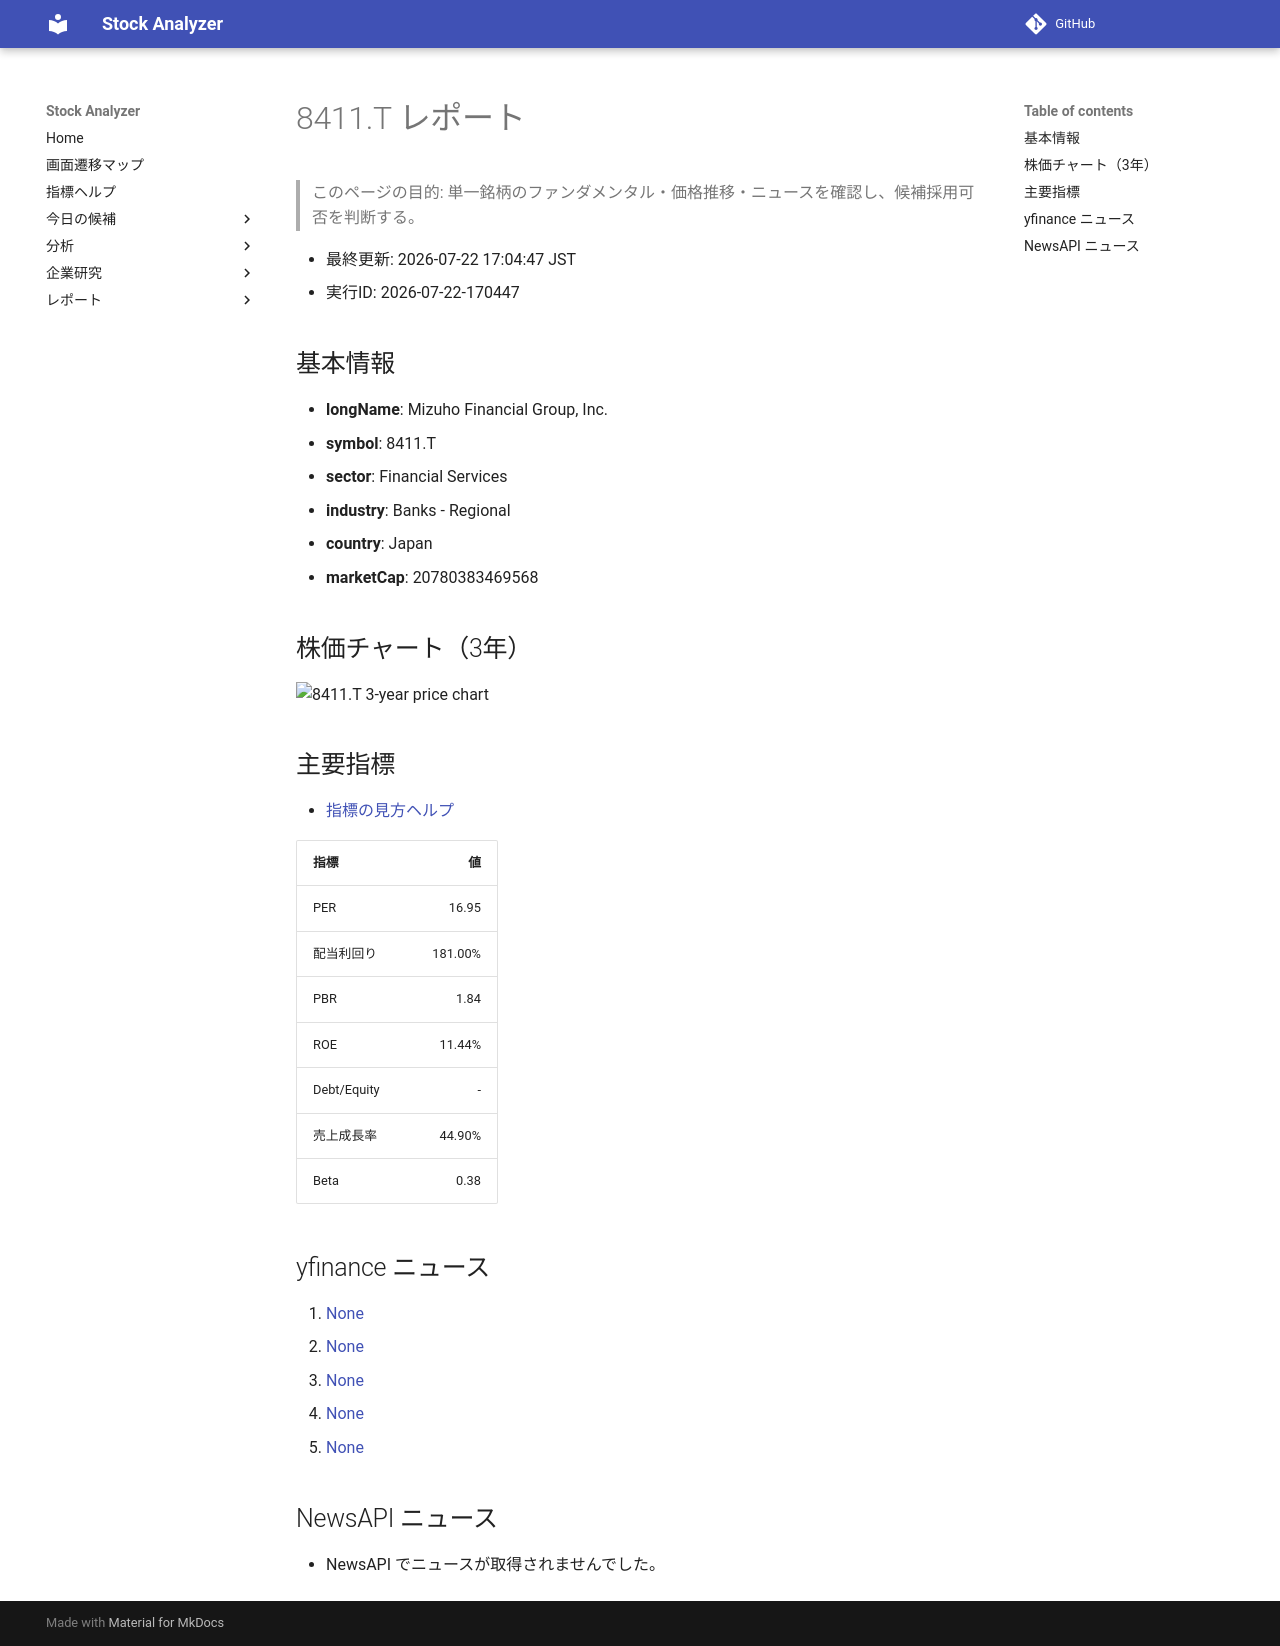

repository: Yumi-note/Making-APP · page: reports/2026-07-22/170447/8411_T/index.html · generator: mkdocs

# 8411.T レポート

> このページの目的: 単一銘柄のファンダメンタル・価格推移・ニュースを確認し、候補採用可否を判断する。

- 最終更新: 2026-07-22 17:04:47 JST
- 実行ID: 2026-07-22-170447

## 基本情報

- **longName**: Mizuho Financial Group, Inc.
- **symbol**: 8411.T
- **sector**: Financial Services
- **industry**: Banks - Regional
- **country**: Japan
- **marketCap**: 20780383469568

## 株価チャート（3年）

![8411.T 3-year price chart](8411_T_3y.png)

## 主要指標

- [指標の見方ヘルプ](../../../../indicators.md)

| 指標 | 値 |
|---|---:|
| PER | 16.95 |
| 配当利回り | 181.00% |
| PBR | 1.84 |
| ROE | 11.44% |
| Debt/Equity | - |
| 売上成長率 | 44.90% |
| Beta | 0.38 |

## yfinance ニュース

1. [None](None)
2. [None](None)
3. [None](None)
4. [None](None)
5. [None](None)

## NewsAPI ニュース

- NewsAPI でニュースが取得されませんでした。
